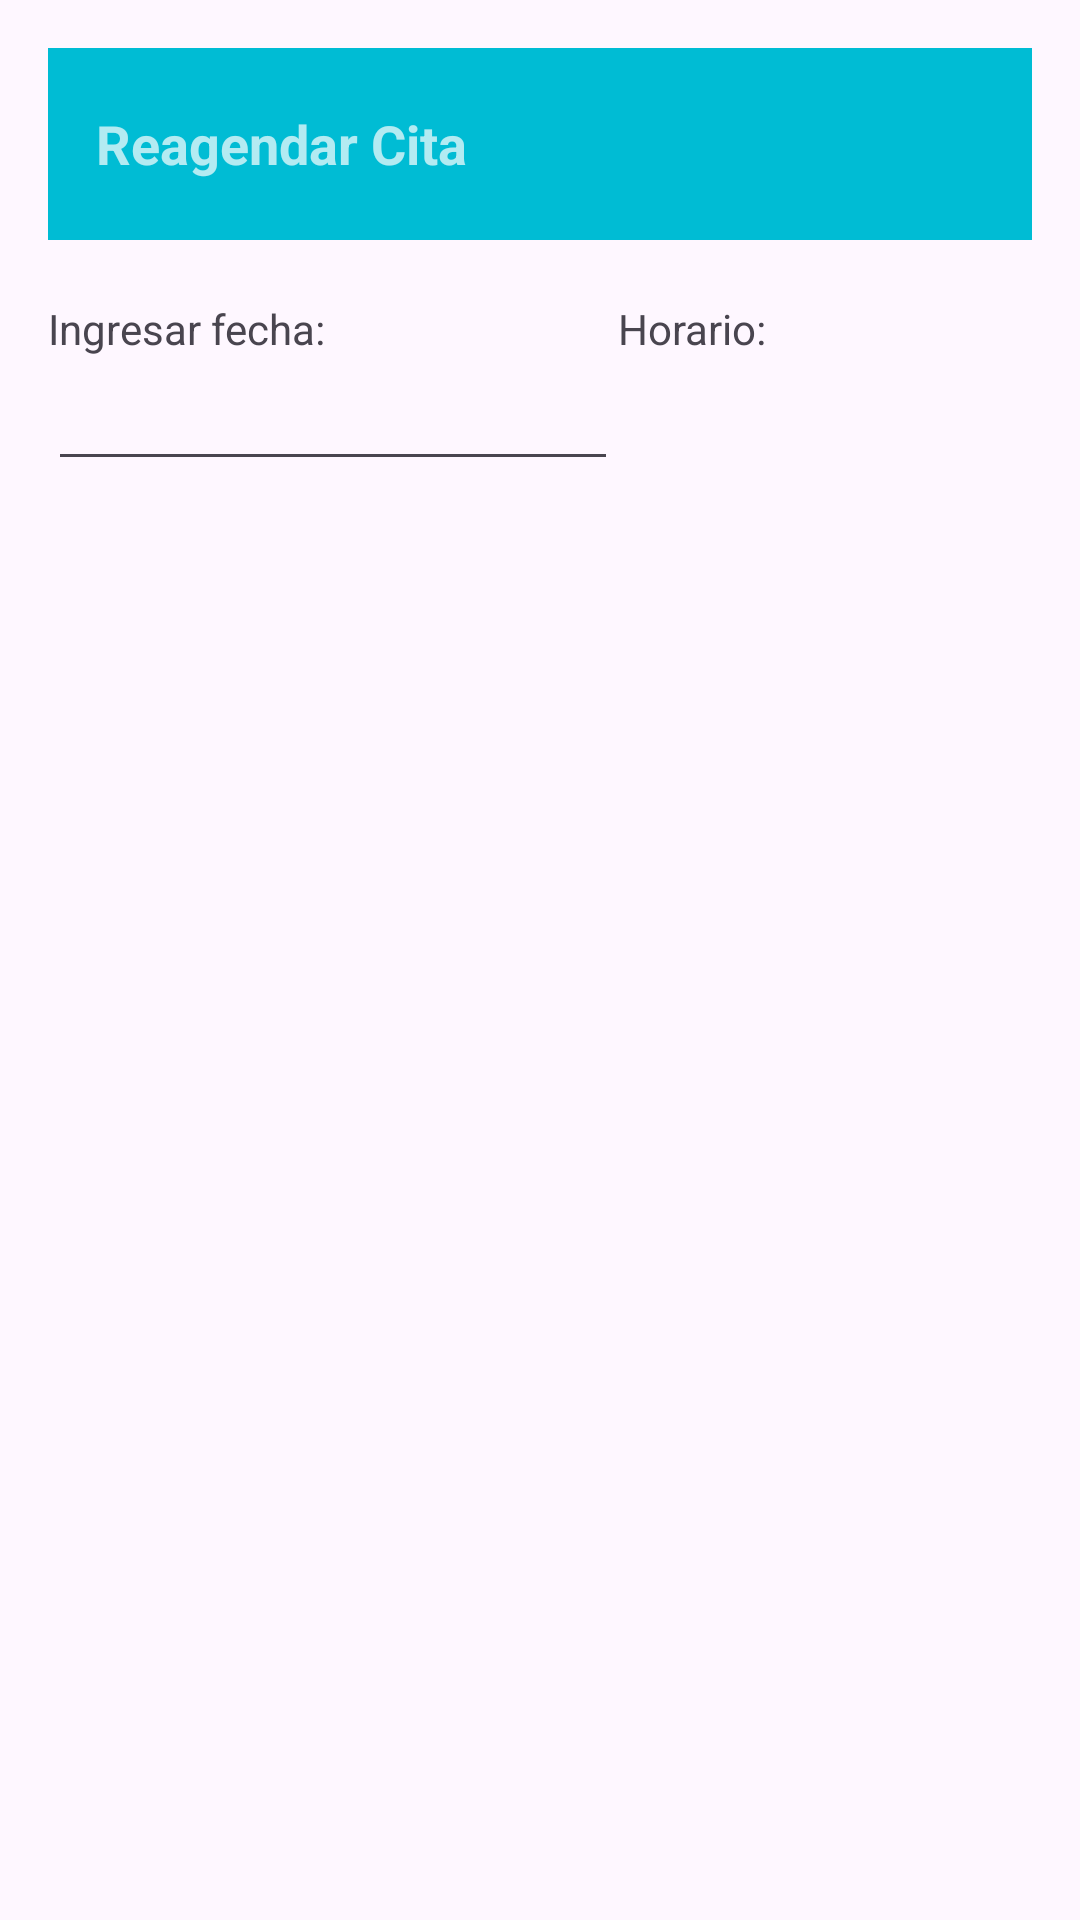

Produce the Android XML layout that renders to this screen, including the resource entries it uses.
<!-- AndroidManifest.xml: application theme Theme.CalculadoraDosificadora -->
<!-- res/layout/reagendar_cita_titular.xml -->
<?xml version="1.0" encoding="utf-8"?>
<LinearLayout
    xmlns:android="http://schemas.android.com/apk/res/android"
    xmlns:app="http://schemas.android.com/apk/res-auto"
    android:layout_width="match_parent"
    android:layout_height="wrap_content"
    android:padding="16dp"
    android:orientation="vertical">

    <androidx.appcompat.widget.Toolbar
        android:id="@+id/toolbar"
        android:layout_width="match_parent"
        android:layout_height="?attr/actionBarSize"
        android:background="@color/colorPrimary"
        android:elevation="4dp"
        android:theme="@style/ThemeOverlay.AppCompat.Dark.ActionBar"
        app:popupTheme="@style/ThemeOverlay.AppCompat.Light">
        <TextView
            android:id="@+id/tvTitle"
            android:layout_width="300dp"
            android:layout_height="wrap_content"
            android:text="Reagendar Cita"
            android:textStyle="bold"
            android:textSize="18sp"/>
        <ImageView
            android:id="@+id/btnCancelarReagendar"
            android:layout_width="50dp"
            android:layout_height="50dp"
            android:src="@drawable/ic_cerrar"
            android:contentDescription="@string/options_icon_description"/>
    </androidx.appcompat.widget.Toolbar>


    <LinearLayout
        android:layout_width="match_parent"
        android:layout_height="match_parent"
        android:layout_marginTop="20dp"
        android:layout_marginBottom="20dp"
        android:gravity="center_vertical"
        android:orientation="horizontal">
        <LinearLayout
            android:layout_width="190dp"
            android:layout_height="match_parent"
            android:orientation="vertical">
            <TextView
                android:id="@+id/f"
                android:layout_width="match_parent"
                android:layout_height="wrap_content"
                android:text="Ingresar fecha:" />
            <EditText
                android:id="@+id/txtDate"
                android:layout_width="match_parent"
                android:layout_height="wrap_content"
                android:ems="10"
                android:inputType="date" />
        </LinearLayout>
        <LinearLayout
            android:layout_width="190dp"
            android:layout_height="match_parent"
            android:orientation="vertical">
            <TextView
                android:id="@+id/h"
                android:layout_width="match_parent"
                android:layout_height="wrap_content"
                android:text="Horario:" />

            <Spinner
                android:id="@+id/spinnerHorarioM"
                android:layout_width="match_parent"
                android:layout_height="wrap_content" />
        </LinearLayout>
    </LinearLayout>
    <LinearLayout
        android:layout_width="wrap_content"
        android:layout_height="85dp"
        android:gravity="center"
        android:layout_marginStart="75dp"
        android:orientation="horizontal">

        
        <Button
            android:id="@+id/btnCancelarCitaT"
            android:layout_width="112dp"
            android:layout_height="55dp"
            android:layout_gravity="top"
            android:layout_marginTop="16dp"
            android:layout_marginEnd="10dp"
            android:backgroundTint="@color/colorRedD"
            android:text="Cancelar" />

        
        <Button
            android:id="@+id/btnModificarCitaT"
            android:layout_width="wrap_content"
            android:layout_height="wrap_content"
            android:layout_gravity="top"
            android:layout_marginStart="10dp"
            android:layout_marginTop="16dp"
            android:backgroundTint="@color/colorGreenD"
            android:text="Modificar" />
    </LinearLayout>

</LinearLayout>
<!-- resources referenced by this layout -->
<resources>
  <color name="colorGreenD">#4BC768</color>
  <color name="colorPrimary">#00BCD4</color>
  <color name="colorRedD">#E44646</color>
  <string name="options_icon_description">Opciones</string>
  <style name="Theme.CalculadoraDosificadora" parent="Base.Theme.CalculadoraDosificadora" />
  <style name="Base.Theme.CalculadoraDosificadora" parent="Theme.Material3.DayNight.NoActionBar">
          
          
      </style>
</resources>
